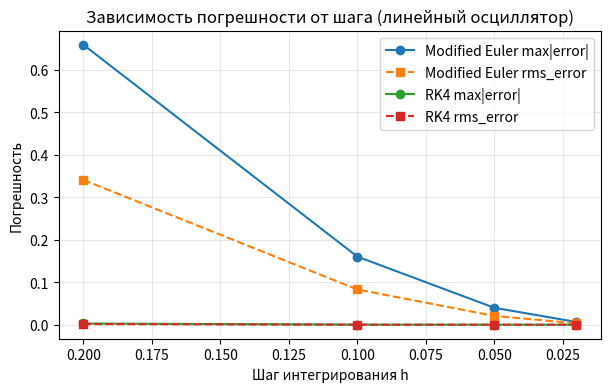
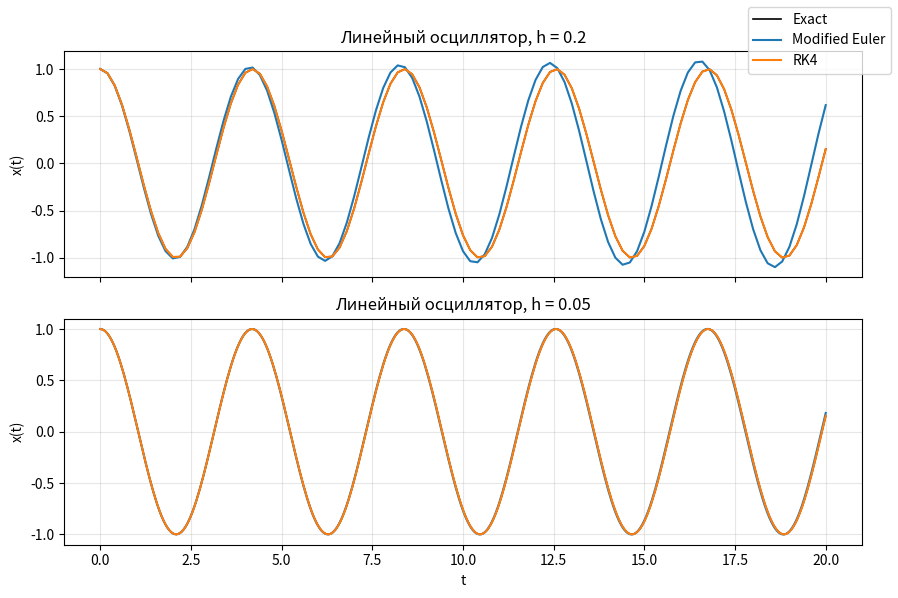
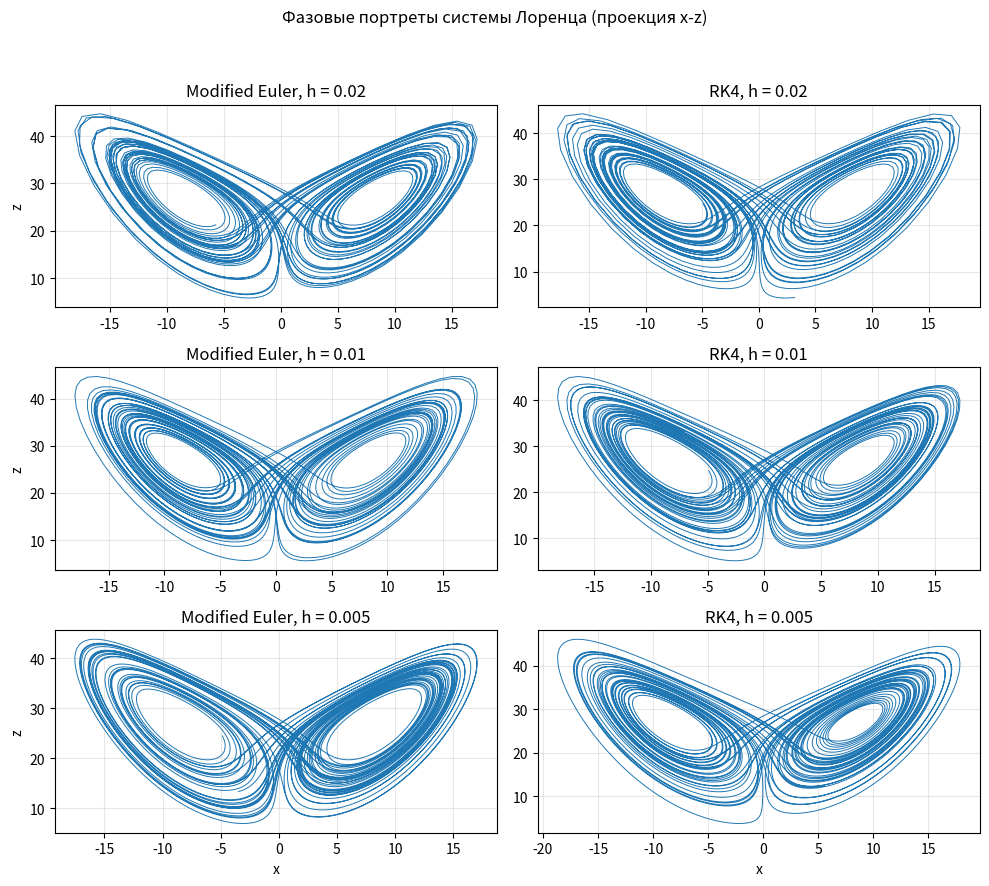
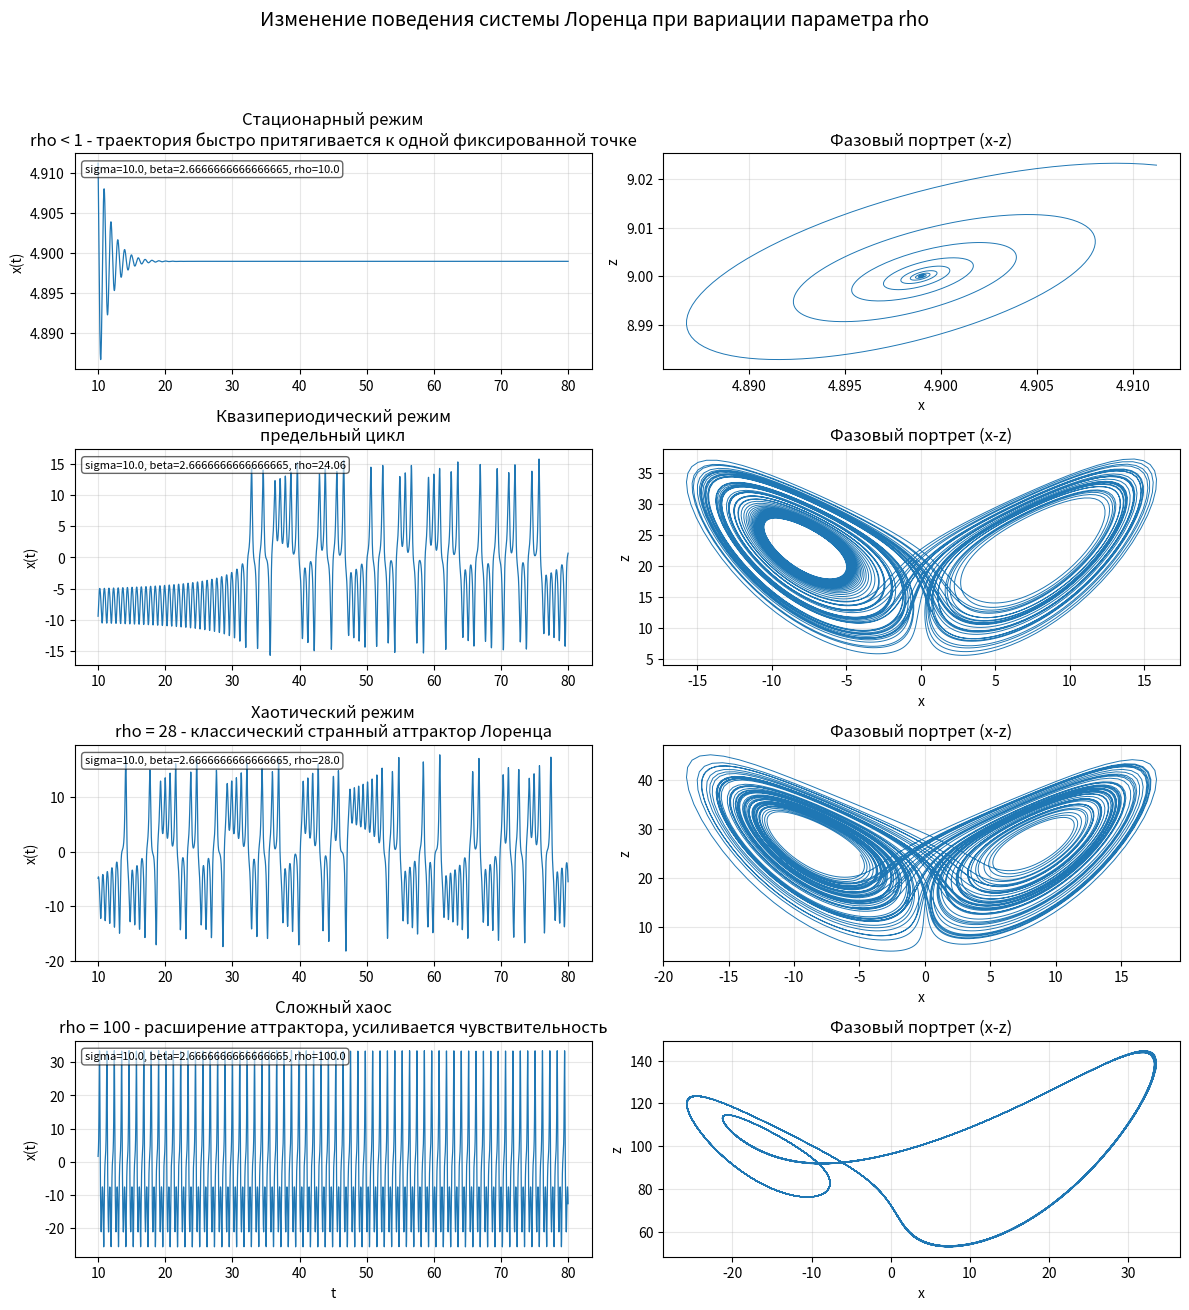
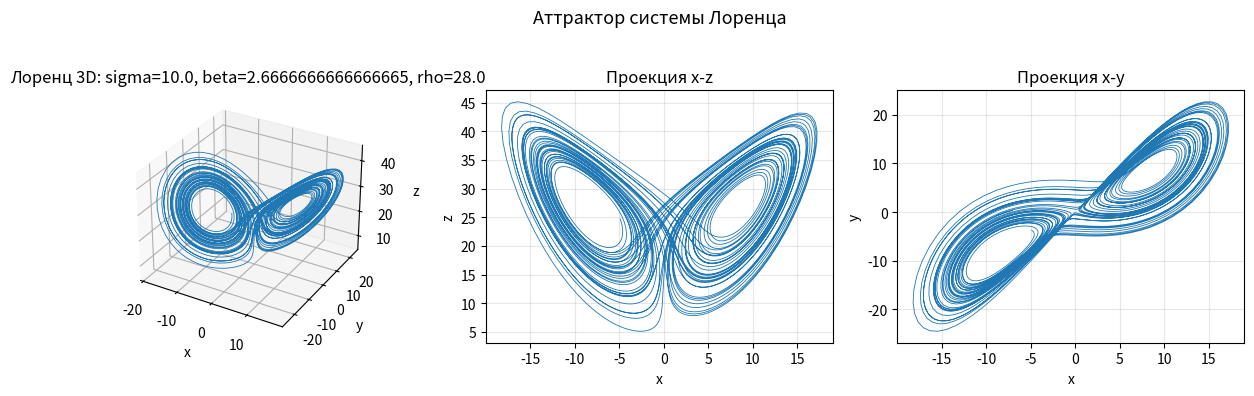

The matplotlib source for these figures, in order:
"""
Программа для численного решения обыкновенных дифференциальных уравнений (ОДУ)
методами Рунге-Кутта 4-го порядка и модифицированным методом Эйлера.

Исследуемые системы:
1. Линейный гармонический осциллятор (с известным аналитическим решением)
2. Система Лоренца (нелинейная система с классическим странным аттрактором)

Проводится сравнение методов по точности, времени вычисления и влиянию на фазовые портреты.
"""

import math
import time
from dataclasses import dataclass
from typing import Callable, Dict, List, Tuple

import numpy as np

# Настройка интерактивного backend для matplotlib ДО импорта pyplot
plt = None
try:
    import matplotlib
    # Попытка выбрать GUI backend, если текущий неинтерактивный
    try:
        current_backend = matplotlib.get_backend()
    except Exception:
        current_backend = ""
    if not isinstance(current_backend, str) or "agg" in current_backend.lower():
        for be in ("TkAgg", "Qt5Agg", "QtAgg", "WXAgg"):
            try:
                matplotlib.use(be, force=True)
                break
            except Exception:
                continue
    import matplotlib.pyplot as plt
except Exception:
    plt = None

# Тип для функции правой части системы ОДУ: f(t, y) -> dy/dt
# t - время, y - вектор состояния, возвращает производную состояния
VectorFunc = Callable[[float, np.ndarray], np.ndarray]

# Глобальные параметры задач
LINEAR_PARAMS = dict(omega=1.5, x0=1.0, v0=0.0, t0=0.0, t_end=20.0)
LINEAR_STEPS = (0.2, 0.1, 0.05, 0.02)
LINEAR_INITIAL_STATE = np.array([LINEAR_PARAMS["x0"], LINEAR_PARAMS["v0"]], dtype=float)

# Базовые параметры системы Лоренца
LORENZ_BASE_PARAMS = dict(sigma=10.0, beta=8.0 / 3.0, rho=28.0)
LORENZ_T0 = 0.0
LORENZ_T_END = 60.0
LORENZ_STEPS = (0.02, 0.01, 0.005)
LORENZ_TRANSIENT = 10.0
LORENZ_INITIAL_STATE = np.array([1.0, 1.0, 1.0], dtype=float)

# Набор параметров, демонстрирующих смену поведения: стационар → периодика → хаос
# Источник: классические примеры для системы Лоренца
LORENZ_SCENARIOS = (
    {
        "name": "Стационарный режим",
        "description": "rho < 1 - траектория быстро притягивается к одной фиксированной точке",
        "params": {**LORENZ_BASE_PARAMS, "rho": 10.0},
    },
    {
        "name": "Квазипериодический режим",
        "description": "предельный цикл",
        "params": {**LORENZ_BASE_PARAMS, "rho": 24.06},
    },
    {
        "name": "Хаотический режим",
        "description": "rho = 28 - классический странный аттрактор Лоренца",
        "params": {**LORENZ_BASE_PARAMS, "rho": 28.0},
    },
    {
        "name": "Сложный хаос",
        "description": "rho = 100 - расширение аттрактора, усиливается чувствительность",
        "params": {**LORENZ_BASE_PARAMS, "rho": 100.0},
    },
)
LORENZ_SCENARIO_STEP = 0.01
LORENZ_SCENARIO_T_END = 80.0


def rk4_step(func: VectorFunc, t: float, y: np.ndarray, h: float) -> np.ndarray:
    """
    Выполняет один шаг метода Рунге-Кутта 4-го порядка (RK4).
    
    Метод имеет порядок точности O(h^4) и использует 4 вычисления функции правой части.
    
    Args:
        func: Функция правой части системы ОДУ f(t, y)
        t: Текущее время
        y: Текущее состояние системы (вектор)
        h: Шаг интегрирования
    
    Returns:
        Новое состояние системы после шага интегрирования
    """
    # Вычисляем 4 коэффициента (k1, k2, k3, k4) для метода Рунге-Кутта
    k1 = func(t, y)  # Производная в начальной точке
    k2 = func(t + 0.5 * h, y + 0.5 * h * k1)  # Производная в средней точке (используя k1)
    k3 = func(t + 0.5 * h, y + 0.5 * h * k2)  # Производная в средней точке (используя k2)
    k4 = func(t + h, y + h * k3)  # Производная в конечной точке (используя k3)
    # Взвешенная комбинация коэффициентов для получения следующего значения
    return y + (h / 6.0) * (k1 + 2 * k2 + 2 * k3 + k4)


def modified_euler_step(func: VectorFunc, t: float, y: np.ndarray, h: float) -> np.ndarray:
    """
    Выполняет один шаг модифицированного метода Эйлера (метод Хойна).
    
    Метод имеет порядок точности O(h^2) и использует 2 вычисления функции правой части.
    Более точный, чем явный метод Эйлера, но менее точный, чем RK4.
    
    Args:
        func: Функция правой части системы ОДУ f(t, y)
        t: Текущее время
        y: Текущее состояние системы (вектор)
        h: Шаг интегрирования
    
    Returns:
        Новое состояние системы после шага интегрирования
    """
    # Первый шаг: предсказание (явный метод Эйлера)
    k1 = func(t, y)
    y_predict = y + h * k1
    # Второй шаг: коррекция (используем производную в предсказанной точке)
    k2 = func(t + h, y_predict)
    # Усредняем два наклона для повышения точности
    return y + 0.5 * h * (k1 + k2)


def integrate(
    func: VectorFunc,
    t0: float,
    y0: np.ndarray,
    h: float,
    steps: int,
    stepper: Callable[[VectorFunc, float, np.ndarray, float], np.ndarray],
) -> Tuple[np.ndarray, np.ndarray]:
    """
    Интегрирует систему ОДУ от начального момента времени t0 на заданное число шагов.
    
    Args:
        func: Функция правой части системы ОДУ f(t, y)
        t0: Начальное время
        y0: Начальное состояние системы (вектор)
        h: Шаг интегрирования
        steps: Количество шагов интегрирования
        stepper: Функция, выполняющая один шаг интегрирования (rk4_step или modified_euler_step)
    
    Returns:
        Кортеж (ts, ys), где:
        - ts: массив временных точек
        - ys: массив состояний системы в каждой временной точке
    """
    # Инициализация массивов для хранения результатов
    ts = np.empty(steps + 1)  # Временные точки (включая начальную)
    ys = np.empty((steps + 1, y0.size))  # Состояния системы (включая начальное)
    ts[0] = t0
    ys[0] = y0
    t = t0
    y = y0.copy()  # Копируем начальное состояние, чтобы не изменять исходное
    # Последовательное интегрирование на каждом шаге
    for i in range(1, steps + 1):
        y = stepper(func, t, y, h)  # Выполняем один шаг интегрирования
        t = t0 + i * h  # Обновляем время
        ts[i] = t
        ys[i] = y
    return ts, ys


def harmonic_oscillator(omega: float) -> VectorFunc:
    """
    Создает функцию правой части для линейного гармонического осциллятора.
    
    Уравнение: x'' + omega^2 * x = 0
    Преобразуется в систему первого порядка:
        dx/dt = v
        dv/dt = -omega^2 * x
    
    Args:
        omega: Частота колебаний осциллятора
    
    Returns:
        Функция правой части системы ОДУ
    """
    def system(t: float, state: np.ndarray) -> np.ndarray:
        x, v = state  # x - координата, v - скорость
        dxdt = v  # Производная координаты равна скорости
        dvdt = -omega**2 * x  # Ускорение пропорционально смещению (закон Гука)
        return np.array([dxdt, dvdt])

    return system


def harmonic_exact_solution(t: float, omega: float, x0: float, v0: float) -> Tuple[float, float]:
    """
    Вычисляет точное аналитическое решение линейного гармонического осциллятора.
    
    Решение имеет вид: x(t) = A*cos(omega*t) + B*sin(omega*t)
    где A и B определяются из начальных условий.
    
    Args:
        t: Время
        omega: Частота колебаний
        x0: Начальная координата
        v0: Начальная скорость
    
    Returns:
        Кортеж (x, v) - координата и скорость в момент времени t
    """
    # Коэффициенты разложения по синусам и косинусам
    a = x0  # Коэффициент при cos
    b = v0 / omega if omega != 0 else 0.0  # Коэффициент при sin
    # Точное решение для координаты
    x = a * math.cos(omega * t) + b * math.sin(omega * t)
    # Точное решение для скорости (производная от координаты)
    v = -a * omega * math.sin(omega * t) + b * omega * math.cos(omega * t)
    return x, v


@dataclass
class SolverStats:
    """
    Класс для хранения статистики работы численного метода решения ОДУ.
    
    Attributes:
        method: Название метода (например, "RK4" или "Modified Euler")
        step: Шаг интегрирования
        steps: Количество шагов интегрирования
        max_abs_error: Максимальная абсолютная погрешность по сравнению с точным решением
        rms_error: Среднеквадратичная погрешность (Root Mean Square)
        runtime_ms: Время выполнения в миллисекундах
    """
    method: str
    step: float
    steps: int
    max_abs_error: float
    rms_error: float
    runtime_ms: float


def measure_solver(
    func: VectorFunc,
    exact: Callable[[float], np.ndarray],
    t0: float,
    y0: np.ndarray,
    t_end: float,
    h: float,
    stepper: Callable[[VectorFunc, float, np.ndarray, float], np.ndarray],
    method_name: str,
) -> SolverStats:
    """
    Измеряет производительность численного метода решения ОДУ.
    
    Выполняет интегрирование, измеряет время выполнения и вычисляет погрешности
    путем сравнения с точным решением.
    
    Args:
        func: Функция правой части системы ОДУ
        exact: Функция, возвращающая точное решение в момент времени t
        t0: Начальное время
        y0: Начальное состояние
        t_end: Конечное время интегрирования
        h: Шаг интегрирования
        stepper: Функция одного шага интегрирования
        method_name: Название метода (для статистики)
    
    Returns:
        Объект SolverStats с результатами измерений
    """
    # Вычисляем количество шагов
    steps = int((t_end - t0) / h)
    # Измеряем время выполнения интегрирования
    start = time.perf_counter()
    ts, ys = integrate(func, t0, y0, h, steps, stepper)
    runtime_ms = (time.perf_counter() - start) * 1000.0
    # Вычисляем точные значения для сравнения
    exact_vals = np.array([exact(t) for t in ts])
    # Вычисляем норму разности между численным и точным решением в каждой точке
    errors = np.linalg.norm(ys - exact_vals, axis=1)
    # Максимальная абсолютная погрешность
    max_abs = float(np.max(errors))
    # Среднеквадратичная погрешность (RMS)
    rms = float(np.sqrt(np.mean(errors**2)))
    return SolverStats(method_name, h, steps, max_abs, rms, runtime_ms)


def lorenz_system(sigma: float, beta: float, rho: float) -> VectorFunc:
    """
    Создает функцию правой части для классической системы Лоренца.

    Уравнения:
        dx/dt = sigma * (y - x)
        dy/dt = x * (rho - z) - y
        dz/dt = x * y - beta * z

    Args:
        sigma: Параметр Прандтля (отношение вязкости к теплопроводности)
        beta: Геометрический коэффициент (обычно 8/3)
        rho: Число Рэлея (задает внешний нагрев, регулирует поведение системы)

    Returns:
        Функция правой части системы ОДУ
    """

    def system(t: float, state: np.ndarray) -> np.ndarray:
        x, y, z = state
        dxdt = sigma * (y - x)
        dydt = x * (rho - z) - y
        dzdt = x * y - beta * z
        return np.array([dxdt, dydt, dzdt])

    return system


def run_linear_oscillator_analysis() -> List[SolverStats]:
    """
    Проводит анализ численных методов на примере линейного гармонического осциллятора.
    
    Сравнивает методы Рунге-Кутта 4-го порядка и модифицированный метод Эйлера
    при различных шагах интегрирования. Вычисляет погрешности относительно точного решения.
    
    Returns:
        Список статистик для каждого метода и шага интегрирования
    """
    # Параметры задачи (используем глобальные константы для единообразия)
    omega = LINEAR_PARAMS["omega"]
    x0 = LINEAR_PARAMS["x0"]
    v0 = LINEAR_PARAMS["v0"]
    t0 = LINEAR_PARAMS["t0"]
    t_end = LINEAR_PARAMS["t_end"]
    initial_state = LINEAR_INITIAL_STATE.copy()
    system = harmonic_oscillator(omega)

    # Функция точного решения (для вычисления погрешностей)
    def exact_vec(t: float) -> np.ndarray:
        x, v = harmonic_exact_solution(t, omega, x0, v0)
        return np.array([x, v])

    # Тестируем оба метода на разных шагах интегрирования
    stats = []
    for h in LINEAR_STEPS:
        # Модифицированный метод Эйлера
        stats.append(
            measure_solver(system, exact_vec, t0, initial_state, t_end, h, modified_euler_step, "Modified Euler")
        )
        # Метод Рунге-Кутта 4-го порядка
        stats.append(measure_solver(system, exact_vec, t0, initial_state, t_end, h, rk4_step, "RK4"))
    return stats


def run_lorenz_analysis() -> Tuple[dict, dict]:
    """
    Проводит анализ численных методов на примере системы Лоренца.

    Поскольку точное решение неизвестно, сравниваются траектории, полученные разными методами.
    Исследуется влияние шага интегрирования и метода на фазовый портрет (проекция x-z).
    Первые LORENZ_TRANSIENT единиц времени отбрасываются для исключения переходного процесса.

    Returns:
        Кортеж (results, phase_diffs), где:
        - results: словарь с результатами интегрирования для каждого метода и шага
        - phase_diffs: словарь с разницами между траекториями методов при одинаковом шаге
    """
    system = lorenz_system(**LORENZ_BASE_PARAMS)
    t0 = LORENZ_T0
    t_end = LORENZ_T_END
    transient = LORENZ_TRANSIENT
    initial_state = LORENZ_INITIAL_STATE.copy()

    results = {}
    for h in LORENZ_STEPS:
        steps = int((t_end - t0) / h)
        for method_name, stepper in (("Modified Euler", modified_euler_step), ("RK4", rk4_step)):
            start = time.perf_counter()
            ts, ys = integrate(system, t0, initial_state, h, steps, stepper)
            runtime_ms = (time.perf_counter() - start) * 1000.0
            mask = ts >= transient
            ts_trim = ts[mask]
            ys_trim = ys[mask]

            results[(method_name, h)] = {
                "times": ts_trim,
                "states": ys_trim,
                "runtime_ms": runtime_ms,
            }

    phase_diffs = {}
    for h in LORENZ_STEPS:
        me_key = ("Modified Euler", h)
        rk_key = ("RK4", h)
        me_states = results[me_key]["states"]
        rk_states = results[rk_key]["states"]
        min_len = min(len(me_states), len(rk_states))
        diff = np.linalg.norm(me_states[:min_len] - rk_states[:min_len], axis=1)
        phase_diffs[h] = {
            "mean": float(np.mean(diff)),
            "max": float(np.max(diff)),
        }
    return results, phase_diffs


def run_lorenz_scenarios() -> Dict[str, Dict[str, np.ndarray]]:
    """
    Запускает численное интегрирование системы Лоренца для различных наборов параметров,
    демонстрирующих смену характера поведения.

    Returns:
        Словарь вида {name: {"times": ts_trim, "states": ys_trim, "params": params, "description": str}}
    """
    scenario_results: Dict[str, Dict[str, np.ndarray]] = {}
    h = LORENZ_SCENARIO_STEP
    steps = int((LORENZ_SCENARIO_T_END - LORENZ_T0) / h)

    for scenario in LORENZ_SCENARIOS:
        params = scenario["params"]
        system = lorenz_system(**params)
        ts, ys = integrate(system, LORENZ_T0, LORENZ_INITIAL_STATE.copy(), h, steps, rk4_step)
        mask = ts >= LORENZ_TRANSIENT
        scenario_results[scenario["name"]] = {
            "times": ts[mask],
            "states": ys[mask],
            "params": params,
            "description": scenario["description"],
        }
    return scenario_results


def plot_linear_error_summary(stats: List[SolverStats]) -> None:
    """
    Строит логарифмический график зависимости погрешности от шага интегрирования
    для линейного осциллятора.
    """
    if plt is None:
        return

    fig, ax = plt.subplots(figsize=(7, 4))
    grouped: dict[str, List[SolverStats]] = {}
    for stat in stats:
        grouped.setdefault(stat.method, []).append(stat)

    for method, method_stats in grouped.items():
        ordered = sorted(method_stats, key=lambda s: s.step, reverse=True)
        steps = [s.step for s in ordered]
        max_errors = [s.max_abs_error for s in ordered]
        rms_errors = [s.rms_error for s in ordered]
        # ax.loglog(steps, max_errors, marker="o", label=f"{method} max|error|")
        ax.plot(steps, max_errors, marker="o", label=f"{method} max|error|")
        # ax.loglog(steps, rms_errors, marker="s", linestyle="--", label=f"{method} rms_error")
        ax.plot(steps, rms_errors, marker="s", linestyle="--", label=f"{method} rms_error")

    ax.set_xlabel("Шаг интегрирования h")
    ax.set_ylabel("Погрешность")
    ax.set_title("Зависимость погрешности от шага (линейный осциллятор)")
    ax.grid(True, which="both", alpha=0.3)
    ax.legend()
    ax.invert_xaxis()


def plot_linear_time_series(selected_steps: Tuple[float, ...] = (0.2, 0.05)) -> None:
    """
    Строит графики x(t) для линейного осциллятора и сравнивает численное решение с точным.
    """
    if plt is None:
        return

    omega = LINEAR_PARAMS["omega"]
    t0 = LINEAR_PARAMS["t0"]
    t_end = LINEAR_PARAMS["t_end"]
    x0 = LINEAR_PARAMS["x0"]
    v0 = LINEAR_PARAMS["v0"]
    system = harmonic_oscillator(omega)
    methods = (
        ("Modified Euler", modified_euler_step),
        ("RK4", rk4_step),
    )

    fig, axes = plt.subplots(len(selected_steps), 1, sharex=True, figsize=(9, 3 * len(selected_steps)))
    if isinstance(axes, np.ndarray):
        ax_array = axes
    else:
        ax_array = np.array([axes])

    for ax, h in zip(ax_array, selected_steps):
        method_results = []
        steps = int((t_end - t0) / h)
        for method_name, stepper in methods:
            ts, ys = integrate(system, t0, LINEAR_INITIAL_STATE.copy(), h, steps, stepper)
            method_results.append((method_name, ts, ys[:, 0]))

        reference_ts = method_results[0][1]
        exact_values = np.array([harmonic_exact_solution(t, omega, x0, v0)[0] for t in reference_ts])
        ax.plot(reference_ts, exact_values, label="Exact", color="black", linewidth=1.2)

        for method_name, ts, x_vals in method_results:
            ax.plot(ts, x_vals, label=method_name)

        ax.set_title(f"Линейный осциллятор, h = {h}")
        ax.set_ylabel("x(t)")
        ax.grid(True, alpha=0.3)

    ax_array[-1].set_xlabel("t")
    handles, labels = ax_array[0].get_legend_handles_labels()
    fig.legend(handles, labels, loc="upper right")
    fig.tight_layout(rect=(0.0, 0.0, 0.98, 0.98))


def plot_lorenz_phase_portraits(lorenz_results: dict) -> None:
    """
    Строит фазовые портреты (проекция x-z) для системы Лоренца
    при разных методах интегрирования и шагах.
    """
    if plt is None:
        return

    methods = ("Modified Euler", "RK4")
    rows = len(LORENZ_STEPS)
    cols = len(methods)
    fig, axes = plt.subplots(rows, cols, figsize=(10, 3 * rows), sharex=False, sharey=False)

    if rows == 1:
        axes = np.array([axes])

    for row, h in enumerate(LORENZ_STEPS):
        for col, method in enumerate(methods):
            ax = axes[row, col]
            states = lorenz_results[(method, h)]["states"]
            if len(states) > 20000:
                states = states[::5]
            ax.plot(states[:, 0], states[:, 2], linewidth=0.7)
            ax.set_title(f"{method}, h = {h}")
            ax.grid(True, alpha=0.3)
            if col == 0:
                ax.set_ylabel("z")
            if row == rows - 1:
                ax.set_xlabel("x")

    fig.suptitle("Фазовые портреты системы Лоренца (проекция x-z)", fontsize=12)
    fig.tight_layout(rect=(0.0, 0.0, 1.0, 0.95))


def plot_lorenz_scenario_comparison(scenario_results: Dict[str, Dict[str, np.ndarray]]) -> None:
    """
    Отображает временные ряды и фазовые портреты (проекция x-z) для разных параметров системы Лоренца.
    """
    if plt is None:
        return

    scenario_names = list(scenario_results.keys())
    rows = len(scenario_names)
    fig, axes = plt.subplots(rows, 2, figsize=(12, 3.2 * rows), sharex=False)
    if rows == 1:
        axes = np.array([axes])

    for idx, name in enumerate(scenario_names):
        data = scenario_results[name]
        ts = data["times"]
        states = data["states"]
        description = data["description"]
        params = data["params"]

        ax_time = axes[idx, 0]
        ax_phase = axes[idx, 1]

        ax_time.plot(ts, states[:, 0], linewidth=0.9)
        ax_time.set_ylabel("x(t)")
        ax_time.set_title(f"{name}\n{description}")
        ax_time.grid(True, alpha=0.3)
        param_str = ", ".join(f"{k}={v}" for k, v in params.items())
        ax_time.text(
            0.02,
            0.95,
            param_str,
            transform=ax_time.transAxes,
            fontsize=8,
            verticalalignment="top",
            bbox=dict(boxstyle="round", facecolor="white", alpha=0.6),
        )

        sample_states = states if len(states) <= 20000 else states[::5]
        ax_phase.plot(sample_states[:, 0], sample_states[:, 2], linewidth=0.7)
        ax_phase.set_xlabel("x")
        ax_phase.set_ylabel("z")
        ax_phase.grid(True, alpha=0.3)
        ax_phase.set_title("Фазовый портрет (x-z)")

    axes[-1, 0].set_xlabel("t")
    fig.suptitle(
        "Изменение поведения системы Лоренца при вариации параметра rho",
        fontsize=14,
        y=1.02,
    )
    fig.tight_layout(rect=(0.0, 0.0, 1.0, 0.98))


def plot_lorenz_attractor(params: Dict[str, float], h: float = 0.01, t_end: float = 60.0, transient: float = 10.0) -> None:
    """
    Строит 3D-аттрактор Лоренца и его 2D-проекции (x-z, x-y) при заданных параметрах.
    Используется метод RK4, после отбрасывания переходного процесса.
    """
    if plt is None:
        return

    system = lorenz_system(**params)
    steps = int((t_end - LORENZ_T0) / h)
    ts, ys = integrate(system, LORENZ_T0, LORENZ_INITIAL_STATE.copy(), h, steps, rk4_step)
    mask = ts >= transient
    xs, ys_, zs = ys[mask, 0], ys[mask, 1], ys[mask, 2]

    fig = plt.figure(figsize=(12, 4))
    ax3d = fig.add_subplot(1, 3, 1, projection="3d")
    ax3d.plot(xs, ys_, zs, linewidth=0.6)
    ax3d.set_title(f"Лоренц 3D: sigma={params['sigma']}, beta={params['beta']}, rho={params['rho']}")
    ax3d.set_xlabel("x")
    ax3d.set_ylabel("y")
    ax3d.set_zlabel("z")

    ax_xz = fig.add_subplot(1, 3, 2)
    ax_xz.plot(xs, zs, linewidth=0.6)
    ax_xz.set_xlabel("x")
    ax_xz.set_ylabel("z")
    ax_xz.set_title("Проекция x-z")
    ax_xz.grid(True, alpha=0.3)

    ax_xy = fig.add_subplot(1, 3, 3)
    ax_xy.plot(xs, ys_, linewidth=0.6)
    ax_xy.set_xlabel("x")
    ax_xy.set_ylabel("y")
    ax_xy.set_title("Проекция x-y")
    ax_xy.grid(True, alpha=0.3)

    fig.suptitle("Аттрактор системы Лоренца", fontsize=13)
    fig.tight_layout(rect=(0.0, 0.0, 1.0, 0.95))


def interactive_linear_controls() -> None:
    """
    Интерактив: линейный осциллятор с ползунками для omega и шага h.
    Отображает x(t) (RK4) и точное решение для сравнения.
    """
    if plt is None:
        return
    try:
        from matplotlib.widgets import Slider
    except Exception:
        return

    # Начальные значения
    omega0 = LINEAR_PARAMS["omega"]
    h0 = 0.02
    t0 = LINEAR_PARAMS["t0"]
    t_end = LINEAR_PARAMS["t_end"]

    fig, ax = plt.subplots(figsize=(9, 4))
    plt.subplots_adjust(left=0.1, bottom=0.28)
    ax.grid(True, alpha=0.3)
    ax.set_title("Линейный осциллятор: x(t) (RK4) vs точное")
    ax.set_xlabel("t")
    ax.set_ylabel("x(t)")

    def compute(omega: float, h: float):
        steps = max(1, int((t_end - t0) / h))
        system = harmonic_oscillator(omega)
        ts, ys = integrate(system, t0, LINEAR_INITIAL_STATE.copy(), h, steps, rk4_step)
        exact = np.array([harmonic_exact_solution(t, omega, LINEAR_PARAMS["x0"], LINEAR_PARAMS["v0"])[0] for t in ts])
        return ts, ys[:, 0], exact

    ts, x_num, x_exact = compute(omega0, h0)
    (line_num,) = ax.plot(ts, x_num, label="Численное (RK4)")
    (line_exact,) = ax.plot(ts, x_exact, label="Точное", color="black", linewidth=1.2, alpha=0.8)
    ax.legend(loc="upper right")

    # Ползунки
    ax_omega = plt.axes([0.1, 0.18, 0.8, 0.03])
    ax_h = plt.axes([0.1, 0.12, 0.8, 0.03])

    s_omega = Slider(ax_omega, "omega", 0.2, 4.0, valinit=omega0, valstep=0.01)
    s_h = Slider(ax_h, "h", 0.005, 0.2, valinit=h0, valstep=0.001)

    def on_change(val):
        omega = float(s_omega.val)
        h = float(s_h.val)
        ts, x_num, x_exact = compute(omega, h)
        line_num.set_data(ts, x_num)
        line_exact.set_data(ts, x_exact)
        ax.set_xlim(ts[0], ts[-1])
        ymin = min(np.min(x_num), np.min(x_exact))
        ymax = max(np.max(x_num), np.max(x_exact))
        if ymin == ymax:
            ymin -= 1.0
            ymax += 1.0
        ax.set_ylim(ymin, ymax)
        fig.canvas.draw_idle()

    s_omega.on_changed(on_change)
    s_h.on_changed(on_change)


def interactive_lorenz_controls() -> None:
    """
    Интерактив: система Лоренца с ползунками для sigma, rho, beta и шага h.
    Отображает проекцию аттрактора (x, z) для наглядности и скорость обновления.
    """
    if plt is None:
        return
    try:
        from matplotlib.widgets import Slider
    except Exception:
        return

    sigma0 = LORENZ_BASE_PARAMS["sigma"]
    beta0 = LORENZ_BASE_PARAMS["beta"]
    rho0 = LORENZ_BASE_PARAMS["rho"]
    h0 = 0.01
    t0 = LORENZ_T0
    t_end = 40.0  # поменьше для более быстрых обновлений
    transient = 5.0

    fig, ax = plt.subplots(figsize=(6, 5))
    plt.subplots_adjust(left=0.22, bottom=0.28)
    ax.grid(True, alpha=0.3)
    ax.set_title("Лоренц: фазовый портрет (x, z)")
    ax.set_xlabel("x")
    ax.set_ylabel("z")

    def compute(sigma: float, beta: float, rho: float, h: float):
        steps = max(1, int((t_end - t0) / h))
        system = lorenz_system(sigma=sigma, beta=beta, rho=rho)
        ts, ys = integrate(system, t0, LORENZ_INITIAL_STATE.copy(), h, steps, rk4_step)
        mask = ts >= transient
        states = ys[mask]
        if len(states) > 30000:
            states = states[::max(1, len(states) // 30000)]
        return states

    states = compute(sigma0, beta0, rho0, h0)
    (line_lorenz,) = ax.plot(states[:, 0], states[:, 2], linewidth=0.7)

    # Ползунки (вертикальные слева и горизонтальный снизу)
    ax_sigma = plt.axes([0.05, 0.60, 0.03, 0.30])
    ax_rho = plt.axes([0.10, 0.60, 0.03, 0.30])
    ax_beta = plt.axes([0.15, 0.60, 0.03, 0.30])
    ax_h = plt.axes([0.22, 0.12, 0.7, 0.03])

    s_sigma = Slider(ax_sigma, "sigma", 0.1, 20.0, valinit=sigma0, valstep=0.1, orientation="vertical")
    s_rho = Slider(ax_rho, "rho", 0.0, 120.0, valinit=rho0, valstep=0.5, orientation="vertical")
    s_beta = Slider(ax_beta, "beta", 0.5, 5.0, valinit=beta0, valstep=0.05, orientation="vertical")
    s_h = Slider(ax_h, "h", 0.001, 0.05, valinit=h0, valstep=0.001)

    def on_change(val):
        sigma = float(s_sigma.val)
        rho = float(s_rho.val)
        beta = float(s_beta.val)
        h = float(s_h.val)
        states = compute(sigma, beta, rho, h)
        line_lorenz.set_data(states[:, 0], states[:, 2])
        ax.relim()
        ax.autoscale()
        fig.canvas.draw_idle()

    s_sigma.on_changed(on_change)
    s_rho.on_changed(on_change)
    s_beta.on_changed(on_change)
    s_h.on_changed(on_change)

def main() -> None:
    """
    Главная функция программы.
    
    Выполняет анализ численных методов на двух системах:
    1. Линейный осциллятор - сравнение с точным решением
    2. Система Лоренца - сравнение методов между собой
    
    Выводит результаты в виде таблиц.
    """
    # Анализ линейного осциллятора
    oscillator_stats = run_linear_oscillator_analysis()
    print("Линейный осциллятор (x'' + omega^2 x = 0, omega = 1.5):")
    # Заголовок таблицы
    print("{:<15} {:>6} {:>8} {:>14} {:>14} {:>12}".format("Метод", "h", "шагов", "max|error|", "rms_error", "time, ms"))
    # Вывод результатов для каждого метода и шага
    for s in oscillator_stats:
        print(
            "{:<15} {:>6.3f} {:>8} {:>14.6e} {:>14.6e} {:>12.3f}".format(
                s.method, s.step, s.steps, s.max_abs_error, s.rms_error, s.runtime_ms
            )
        )

    # Анализ системы Лоренца
    lorenz_results, phase_diffs = run_lorenz_analysis()
    print("\nНелинейная система (уравнения Лоренца):")
    print("{:<15} {:>6} {:>12}".format("Метод", "h", "time, ms"))
    # Вывод времени выполнения для каждого метода и шага
    for (method, h), data in lorenz_results.items():
        print("{:<15} {:>6.3f} {:>12.3f}".format(method, h, data["runtime_ms"]))

    # Сравнение траекторий, полученных разными методами
    print("\nСредняя и максимальная разница траекторий между методами при одинаковом шаге:")
    print("{:>6} {:>16} {:>16}".format("h", "mean_diff", "max_diff"))
    for h, diff_stats in phase_diffs.items():
        print("{:>6.3f} {:>16.6e} {:>16.6e}".format(h, diff_stats["mean"], diff_stats["max"]))

    scenario_results = run_lorenz_scenarios()
    print("\nСистема Лоренца: смена режима поведения при варьировании rho:")
    for name, data in scenario_results.items():
        params = data["params"]
        description = data["description"]
        param_str = ", ".join(f"{key}={value}" for key, value in params.items())
        print(f"- {name}: {description} ({param_str})")

    if plt is None:
        print("\nВизуализация недоступна: библиотека matplotlib не установлена или не найден GUI backend (Tk/Qt/WX).")
        print("Установите один из GUI-бекендов, например:")
        print("- python -m pip install tk   (для TkAgg, если нет Tkinter)")
        print("- python -m pip install PyQt5 (для Qt5Agg)")
        return

    plot_linear_error_summary(oscillator_stats)
    plot_linear_time_series()
    plot_lorenz_phase_portraits(lorenz_results)
    plot_lorenz_scenario_comparison(scenario_results)
    # Явное построение аттрактора Лоренца при sigma=10, beta=8/3, rho=28
    plot_lorenz_attractor({"sigma": 10.0, "beta": 8.0 / 3.0, "rho": 28.0}, h=0.01, t_end=60.0, transient=10.0)
    # Интерактивные панели управления (откроются отдельными окнами)
    # interactive_linear_controls()
    # interactive_lorenz_controls()
    plt.show()


if __name__ == "__main__":
    main()

